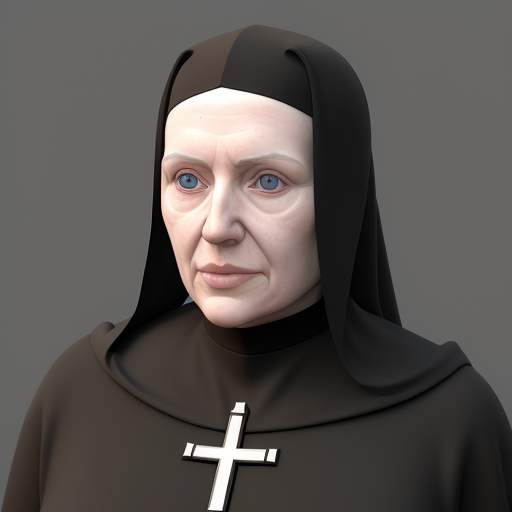
Generation parameters embedded in this image by AUTOMATIC1111 Stable Diffusion web UI or a fork of it (Forge, ...) (PNG 'parameters' text chunk):
abbess, hyper-realism, 3D rendering
Steps: 20, Sampler: Euler a, CFG scale: 7, Seed: 2737749644, Size: 512x512, Model hash: 9aba26abdf, Model: deliberate_v2